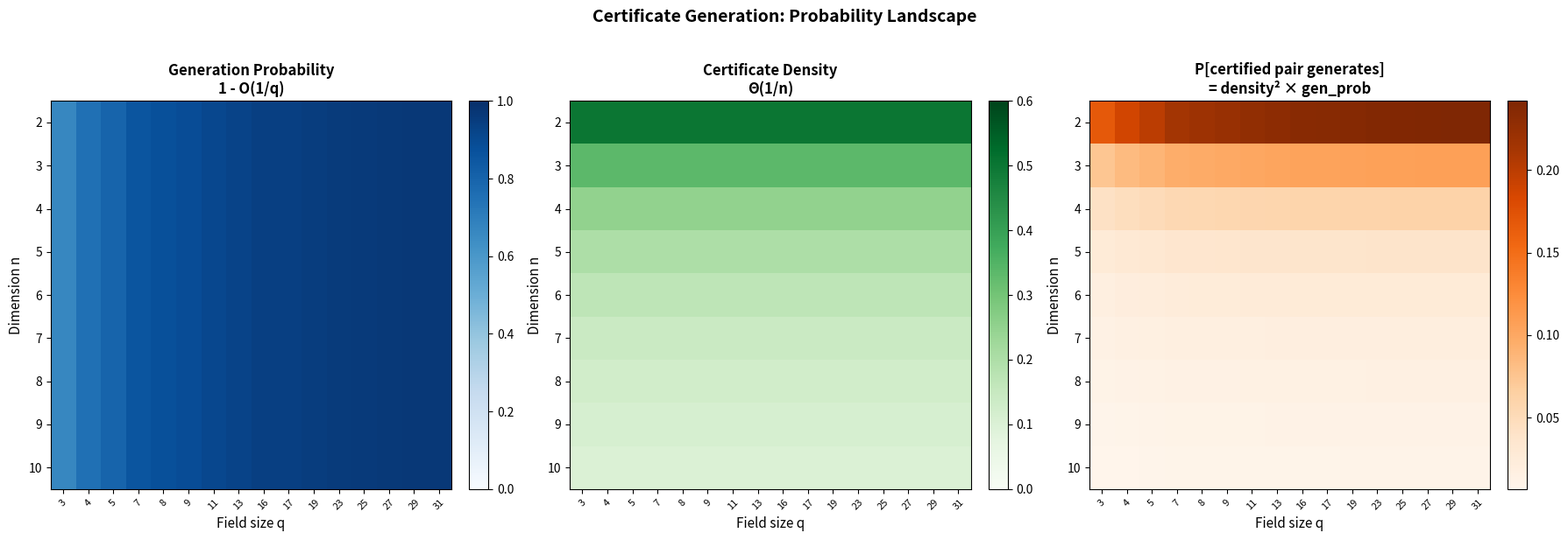

Source code (Python):
"""
Visualization 2: Generation Probability Heatmap

Shows the theoretical generation probability 1 - C/q for certified pairs
across different dimensions n and field sizes q. Darker blue = higher
probability of generation.
"""

import matplotlib
matplotlib.use('Agg')
import matplotlib.pyplot as plt
import numpy as np


def generation_probability(n, q, C=1.0):
    """
    Theoretical generation probability for certified pairs in SL_n(F_q).
    P[generation] ≈ 1 - C/q for a constant C depending on n.
    """
    return max(0, 1 - C / q)


def certificate_density(n, q):
    """Approximate certificate density."""
    return 1.0 / n  # Leading-order approximation


# Create heatmap data
ns = np.arange(2, 11)
qs = np.array([3, 4, 5, 7, 8, 9, 11, 13, 16, 17, 19, 23, 25, 27, 29, 31])

# Heatmap 1: Generation probability
gen_prob = np.array([[generation_probability(n, q) for q in qs] for n in ns])

# Heatmap 2: Certificate density
cert_dens = np.array([[certificate_density(n, q) for q in qs] for n in ns])

# Heatmap 3: Expected number of samples to find certified pair
expected_samples = np.array([[n * n for q in qs] for n in ns])  # O(n) each, need 2

fig, axes = plt.subplots(1, 3, figsize=(18, 6))

# Generation probability heatmap
im1 = axes[0].imshow(gen_prob, cmap='Blues', aspect='auto', vmin=0, vmax=1)
axes[0].set_xticks(range(len(qs)))
axes[0].set_xticklabels([str(q) for q in qs], rotation=45, fontsize=8)
axes[0].set_yticks(range(len(ns)))
axes[0].set_yticklabels([str(n) for n in ns])
axes[0].set_xlabel('Field size q', fontsize=11)
axes[0].set_ylabel('Dimension n', fontsize=11)
axes[0].set_title('Generation Probability\n1 - O(1/q)', fontsize=12,
                   fontweight='bold')
plt.colorbar(im1, ax=axes[0], fraction=0.046, pad=0.04)

# Certificate density heatmap
im2 = axes[1].imshow(cert_dens, cmap='Greens', aspect='auto', vmin=0, vmax=0.6)
axes[1].set_xticks(range(len(qs)))
axes[1].set_xticklabels([str(q) for q in qs], rotation=45, fontsize=8)
axes[1].set_yticks(range(len(ns)))
axes[1].set_yticklabels([str(n) for n in ns])
axes[1].set_xlabel('Field size q', fontsize=11)
axes[1].set_ylabel('Dimension n', fontsize=11)
axes[1].set_title('Certificate Density\nΘ(1/n)', fontsize=12,
                   fontweight='bold')
plt.colorbar(im2, ax=axes[1], fraction=0.046, pad=0.04)

# Combined: P[find certified pair AND they generate]
combined = np.array([
    [certificate_density(n, q) ** 2 * generation_probability(n, q)
     for q in qs]
    for n in ns
])
im3 = axes[2].imshow(combined, cmap='Oranges', aspect='auto')
axes[2].set_xticks(range(len(qs)))
axes[2].set_xticklabels([str(q) for q in qs], rotation=45, fontsize=8)
axes[2].set_yticks(range(len(ns)))
axes[2].set_yticklabels([str(n) for n in ns])
axes[2].set_xlabel('Field size q', fontsize=11)
axes[2].set_ylabel('Dimension n', fontsize=11)
axes[2].set_title('P[certified pair generates]\n= density² × gen_prob', fontsize=12,
                   fontweight='bold')
plt.colorbar(im3, ax=axes[2], fraction=0.046, pad=0.04)

plt.suptitle('Certificate Generation: Probability Landscape',
             fontsize=14, fontweight='bold', y=1.02)
plt.tight_layout()
plt.savefig('viz_generation_heatmap.png', dpi=150, bbox_inches='tight')
print("Saved viz_generation_heatmap.png")
